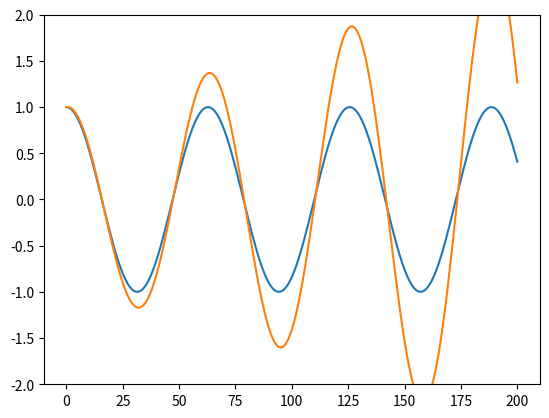
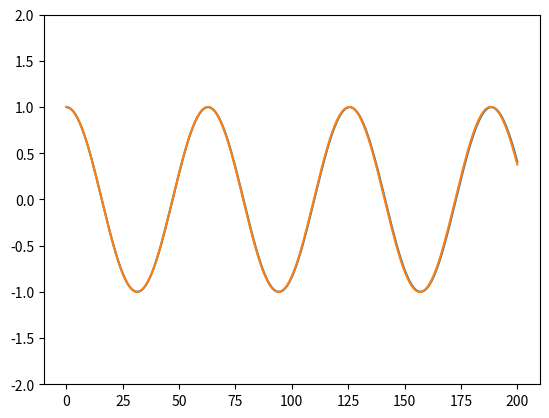

Generate these figures, in order, with matplotlib:
# load libraries for plotting and computing
import numpy as np
%matplotlib notebook
import matplotlib.pyplot as plt


# parameters
dt=1.0
kappa=0.1
nt=200
t=np.arange(nt+1)*dt

# allocate solution
psi=np.zeros(nt+1,dtype=complex)
phi=np.zeros(nt+1,dtype=complex)

# initial conditions
psi[0]=1
phi[0]=1

# time integration
for jt in range(nt):
    psi[jt+1]=np.exp(1j*kappa*dt)*psi[jt]
    phi[jt+1]=(1+1j*kappa*dt)*phi[jt]

# plot results
plt.figure()
plt.plot(t,np.real(psi),label='exact')
plt.plot(t,np.real(phi),label='forward')
plt.ylim([-2,2]);


# put your solution here

# put your solution here

# parameters
dt=1.0
kappa=0.1
nt=200
t=np.arange(nt+1)*dt

# allocate solution
psi=np.zeros(nt+1,dtype=complex)
phi=np.zeros(nt+1,dtype=complex)

# initial conditions
psi[0]=1
phi[0]=1

# time integration
for jt in range(nt):
    psi[jt+1]=np.exp(1j*kappa*dt)*psi[jt]
    phi_tilde=(1+1j*kappa*dt)*phi[jt]
    phi[jt+1]=phi[jt]+1j*kappa*dt/2*(phi_tilde+phi[jt])

# plot results
plt.figure()
plt.plot(t,np.real(psi),label='exact')
plt.plot(t,np.real(phi),label='Heun')
plt.ylim([-2,2]);

# put your solution here

# put your solution here

# put your solution here.

# put your solution here

# put your solution here